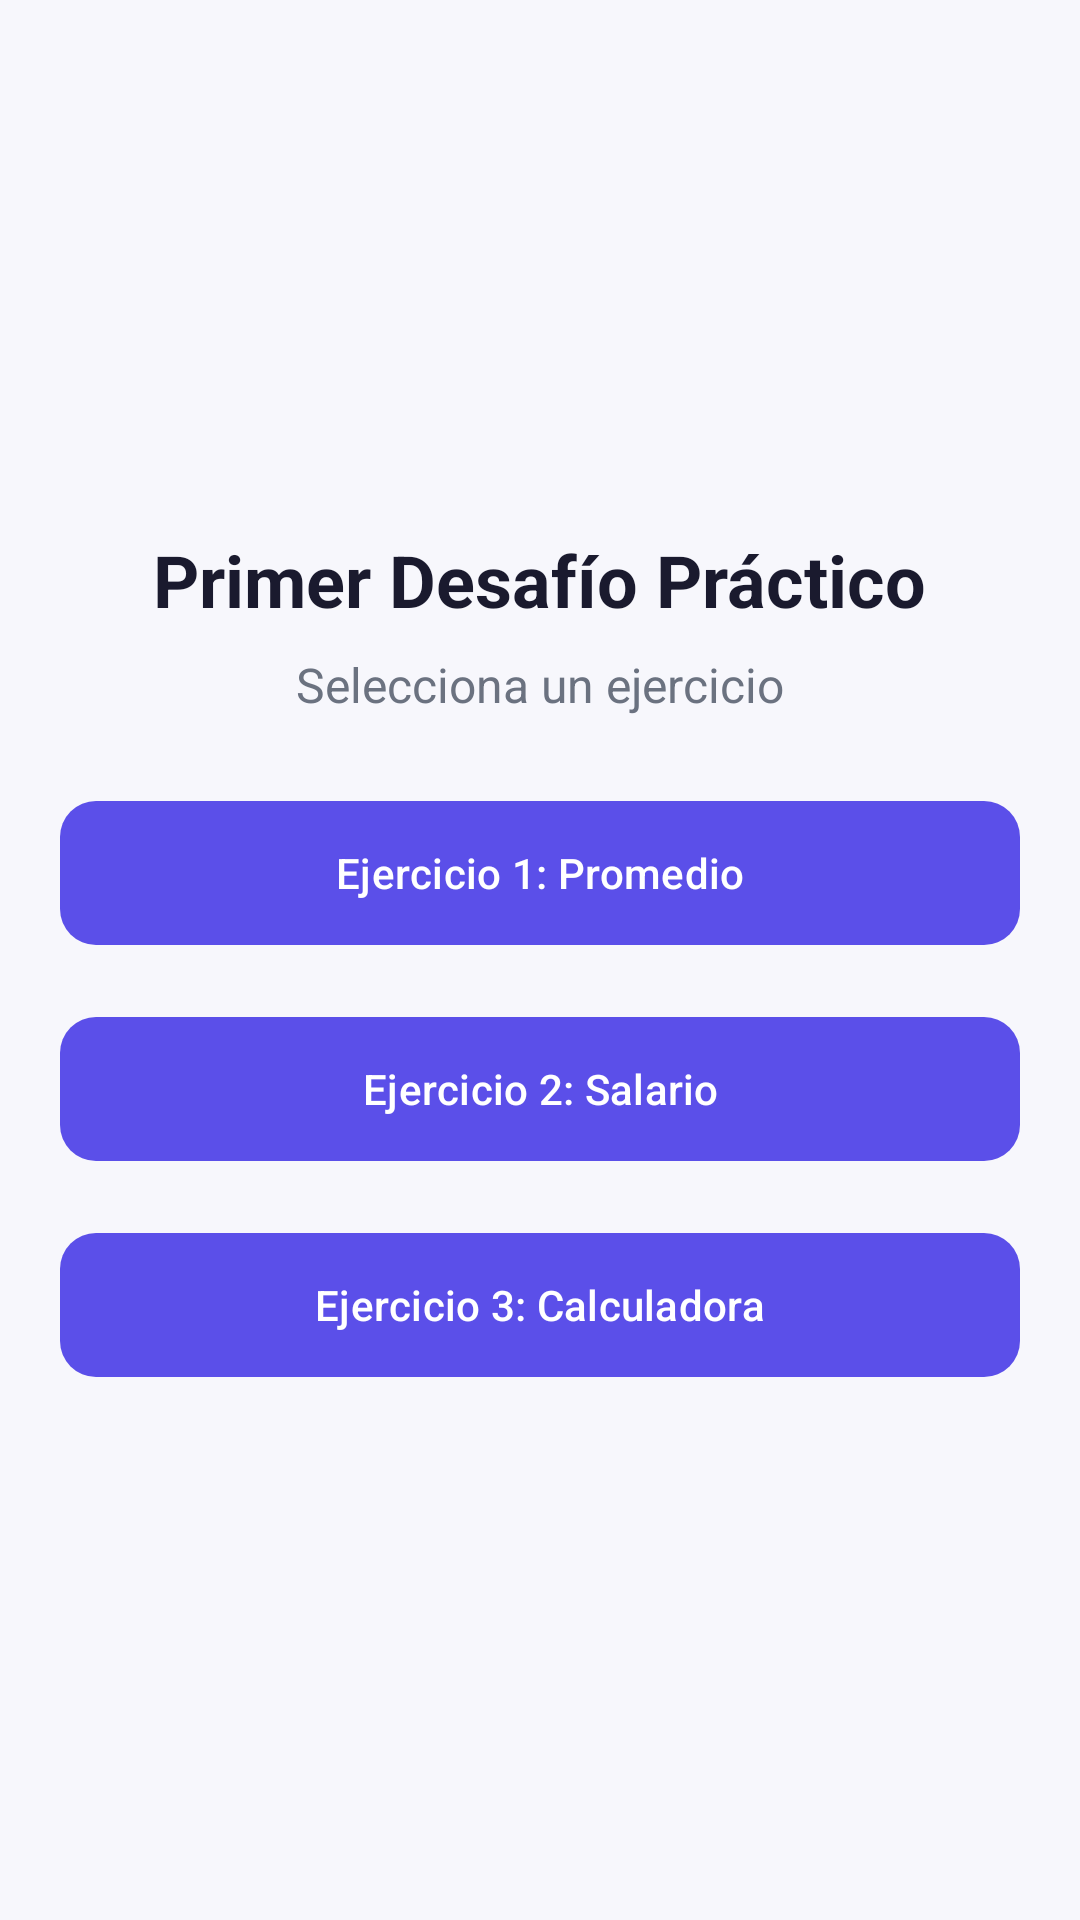

Write the Android layout XML for this screen, with the resource values it uses.
<!-- AndroidManifest.xml: application theme Theme.DesafioDSM -->
<!-- res/layout/activity_main.xml -->
<?xml version="1.0" encoding="utf-8"?>
<LinearLayout xmlns:android="http://schemas.android.com/apk/res/android"
    xmlns:app="http://schemas.android.com/apk/res-auto"
    android:layout_width="match_parent"
    android:layout_height="match_parent"
    android:orientation="vertical"
    android:gravity="center"
    android:background="@color/background"
    android:padding="@dimen/padding_screen">

    <TextView
        android:layout_width="wrap_content"
        android:layout_height="wrap_content"
        android:text="@string/menu_titulo"
        android:textSize="@dimen/text_size_titulo"
        android:textStyle="bold"
        android:textColor="@color/text_primary"
        android:layout_marginBottom="@dimen/margin_small" />

    <TextView
        android:layout_width="wrap_content"
        android:layout_height="wrap_content"
        android:text="@string/menu_subtitulo"
        android:textSize="@dimen/text_size_normal"
        android:textColor="@color/text_secondary"
        android:layout_marginBottom="@dimen/margin_large" />

    <com.google.android.material.button.MaterialButton
        android:id="@+id/btnEjercicio1"
        android:layout_width="match_parent"
        android:layout_height="@dimen/button_height"
        android:layout_marginBottom="@dimen/margin_medium"
        android:text="@string/btn_ejercicio1"
        app:cornerRadius="12dp"
        app:backgroundTint="@color/primary" />

    <com.google.android.material.button.MaterialButton
        android:id="@+id/btnEjercicio2"
        android:layout_width="match_parent"
        android:layout_height="@dimen/button_height"
        android:layout_marginBottom="@dimen/margin_medium"
        android:text="@string/btn_ejercicio2"
        app:cornerRadius="12dp"
        app:backgroundTint="@color/primary" />

    <com.google.android.material.button.MaterialButton
        android:id="@+id/btnEjercicio3"
        android:layout_width="match_parent"
        android:layout_height="@dimen/button_height"
        android:text="@string/btn_ejercicio3"
        app:cornerRadius="12dp"
        app:backgroundTint="@color/primary" />

</LinearLayout>
<!-- resources referenced by this layout -->
<resources>
  <color name="background">#F7F7FC</color>
  <color name="primary">#5B4FE9</color>
  <color name="text_primary">#1A1A2E</color>
  <color name="text_secondary">#6B7280</color>
  <dimen name="button_height">56dp</dimen>
  <dimen name="margin_large">24dp</dimen>
  <dimen name="margin_medium">16dp</dimen>
  <dimen name="margin_small">8dp</dimen>
  <dimen name="padding_screen">20dp</dimen>
  <dimen name="text_size_normal">16sp</dimen>
  <dimen name="text_size_titulo">24sp</dimen>
  <string name="btn_ejercicio1">Ejercicio 1: Promedio</string>
  <string name="btn_ejercicio2">Ejercicio 2: Salario</string>
  <string name="btn_ejercicio3">Ejercicio 3: Calculadora</string>
  <string name="menu_subtitulo">Selecciona un ejercicio</string>
  <string name="menu_titulo">Primer Desafío Práctico</string>
  <style name="Theme.DesafioDSM" parent="Base.Theme.DesafioDSM" />
  <style name="Base.Theme.DesafioDSM" parent="Theme.Material3.DayNight.NoActionBar">
          <item name="colorPrimary">@color/primary</item>
          <item name="colorOnPrimary">@color/text_on_primary</item>
          <item name="colorPrimaryContainer">@color/primary_light</item>
          <item name="colorSecondary">@color/accent</item>
          <item name="android:windowBackground">@color/background</item>
          <item name="android:statusBarColor">@color/primary_dark</item>
          <item name="android:navigationBarColor">@color/primary_dark</item>
      </style>
  <color name="text_on_primary">#FFFFFF</color>
  <color name="primary_light">#8B7FFF</color>
  <color name="accent">#00D9C0</color>
  <color name="primary_dark">#4238C4</color>
</resources>
